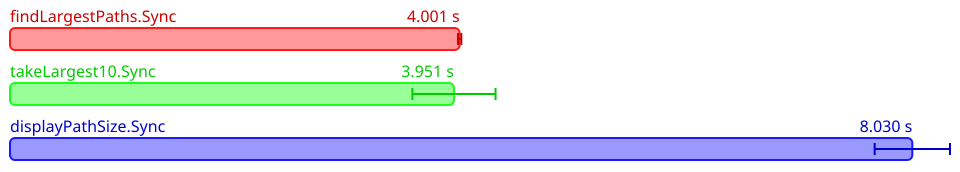

The table this chart was drawn from, first rows:
Name, Mean (ps), 2*Stdev (ps), Allocated, Copied, Peak Memory
All.findLargestPaths.Sync, 4001387240000, 14882239866, 3668181698, 452379097, 789577728
All.takeLargest10.Sync, 3950743440000, 369974083222, 3603778710, 405873043, 789577728
All.displayPathSize.Sync, 8029698520000, 335236856634, 9161310678, 1318337926, 912261120
